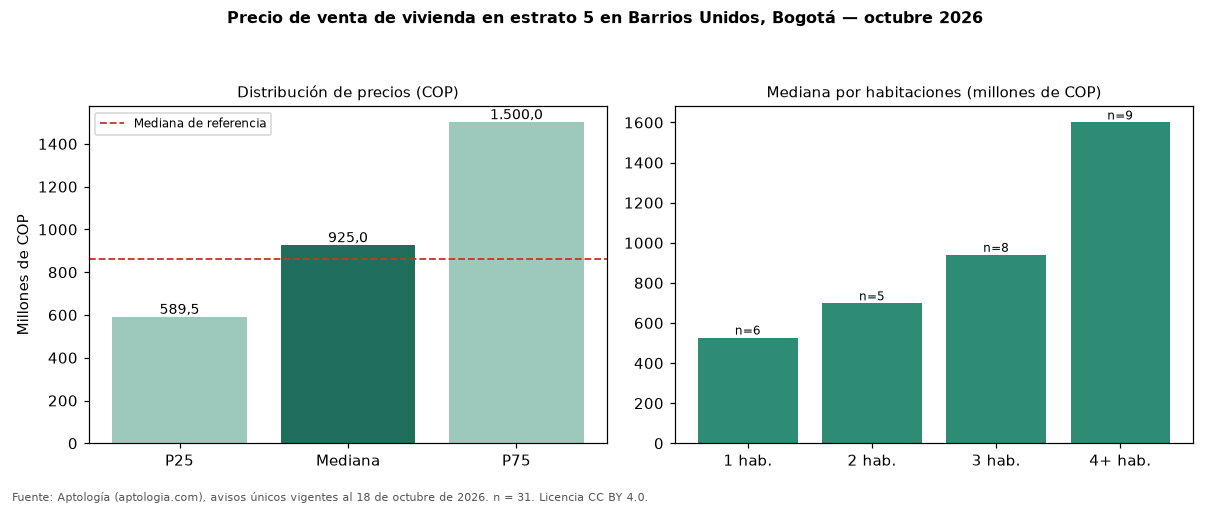

The table this chart was drawn from, first rows:
seccion, metrica, valor_cop, n
precio, p25, 589500000, 31
precio, mediana, 925000000, 31
precio, p75, 1500000000, 31
cop_por_m2, p25, 5309951, 31
cop_por_m2, mediana, 7721464, 31
cop_por_m2, p75, 9973599, 31
area, area_mediana_m2, 126.0, 31
habitaciones, 1, 527500000, 6
habitaciones, 2, 698000000, 5
habitaciones, 3, 940000000, 8
habitaciones, 4+, 1600000000, 9
administracion, mediana, 645000, 18
estrato, moda, 5, 
parqueadero, porcentaje_con_parqueadero, 87.1, 31
referencia, mediana_referencia, 860000000, 275
referencia, mediana_cop_por_m2_referencia, 5567251, 275
